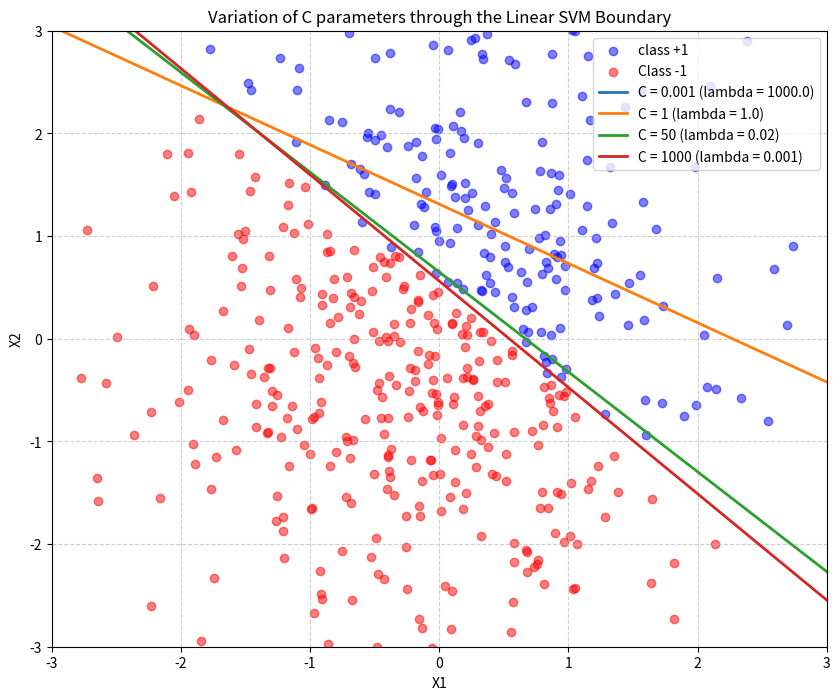

This figure's Python source:
'''
Here i'm implementing SVM from scratch and experiment with various dataset to see how support vectors
are formed, How introducing gradients help svm converge with hinge loss.
'''
import math
import random
import matplotlib.pyplot as plt

def dot(a, b):
    return sum(a[i]*b[i] for i in range(len(a)))


def hinge_loss(X, y, w, b):
    n = len(X)
    total_loss = 0.0
    for i in range(n):
        margin = y[i] * (dot(w, X[i]) + b)
        total_loss += max(0.0, 1.0 - margin)
    return total_loss / n

# linear svm via gradient descent

class LinearSVM:
    def __init__(self, lr=0.001, lambda_param=0.01, n_epochs=1000):
        self.lr = lr
        self.lambda_param = lambda_param
        self.n_epochs = n_epochs
        self.w = None
        self.b = 0.0

    def fit(self, X, y):
        n_features = len(X[0])
        self.w = [0.0] * n_features
        self.b = 0.0

        for epoch in range(self.n_epochs):
            for i in range(len(X)):
                margin = y[i] * (dot(self.w, X[i]) + self.b)
                if margin >= 1:
                    self.w = [wj - self.lr * self.lambda_param * wj
                              for wj in self.w]
                else:
                    self.w = [wj - self.lr * (self.lambda_param * wj - y[i] * X[i][j])
                              for j, wj in enumerate(self.w)]
                    self.b -= self.lr * (-y[i])
            
    
    def predict(self, X):
        return [1 if dot(self.w, x) + self.b >= 0 else -1 for x in X]

# defining kernel functions

def linear_kernel(x, z):
    return dot(x, z)

def poly_kernel(x, z, degree=3, c=1.0):
    return (dot(x, z) + c) ** degree

def rbf_kernel(x, z, gamma=0.5):
    diff = [xi - zi for xi, zi in zip(x, z)]
    return math.exp(-gamma * dot(diff, diff))


def find_support_vectors(X, y, w, b, tol=1e-3):
    support_vectors = []
    for i in range(len(X)):
        margin = y[i] * (dot(w, X[i])+ b)
        if abs(margin - 1.0) < tol:
            support_vectors.append(i)
    return support_vectors


## Exercise 1: Generate a 2D linearly separable dataset. Train your LinearSVM and identify the 
# support vectors. Verify that the support vectors are the points closest to the decision boundary.

def demo_linear_svm():
    n = 200
    X = []
    Y = []

    for _ in range(n):
        x1 = random.uniform(-2, 2)
        x2 = random.uniform(-1, 1)
        y = 1 if x1 + x2 > 0.5 else -1
        X.append([x1, x2])
        Y.append(y)
    
    svm_linear = LinearSVM()
    svm_linear.fit(X, Y)
    w = svm_linear.w
    b = svm_linear.b
    print(f"the learned weights are: {w} and learned bias is {b}")
    support_vectors = find_support_vectors(X, Y, w, b)
    print(f"The found support vectors were :{support_vectors}")

# demo_linear_svm()

## Exercise 2: Vary C from 0.001 to 1000 on a noisy dataset. Plot the decision boundary for each C value. 
# Observe the transition from wide margin (underfitting) to narrow margin (overfitting).

def demo_boundary():
    n = 500
    X = []
    Y = []
    for _ in range(n):
        x1 = random.gauss(0, 1)
        x2 = random.gauss(0, 1.5)

        y = 1 if x1 + x2 > 0.5 else -1
        X.append([x1, x2])
        Y.append(y)
    
    # c is related lambda by inverse relation ship, so c = 1/lambda
    c_values = [0.001, 1, 50, 1000]
    import numpy as np
    # for plotting
    plt.figure(figsize=(10, 8))
    X_arr = np.array(X)
    Y_arr = np.array(Y)
    plt.scatter(X_arr[Y_arr == 1, 0], X_arr[Y_arr == 1, 1], color='blue', alpha=0.5, label='class +1')
    plt.scatter(X_arr[Y_arr == -1, 0], X_arr[Y_arr == -1, 1], color='red', alpha=0.5, label='Class -1')
    
    # x values to use for drawing the line strings across the plot
    x1_line = np.linspace(-3, 3, 100)

    for C in c_values:
        lam = 1.0 / C
        model = LinearSVM(lr = 0.01, lambda_param=lam, n_epochs=500)
        model.fit(X, Y)
        w = model.w
        b = model.b

        # prevent divisoin by 0 if w[1] is exactly 0
        if w[1] != 0:
            # calculting x2 = -(w1/w2)*x1 - b/w2
            x2_line = -(w[0] / w[1]) * x1_line - (b / w[1])
            plt.plot(x1_line, x2_line, label=f"C = {C} (lambda = {round(lam, 3)})", linewidth=2)


    plt.title("Variation of C parameters through the Linear SVM Boundary")
    plt.xlabel("X1")
    plt.ylabel("X2")
    plt.xlim(-3, 3)
    plt.ylim(-3, 3)
    plt.legend()
    plt.grid(True, linestyle='--', alpha=0.6)
    plt.savefig("svm.png")
    plt.close()    

demo_boundary()
